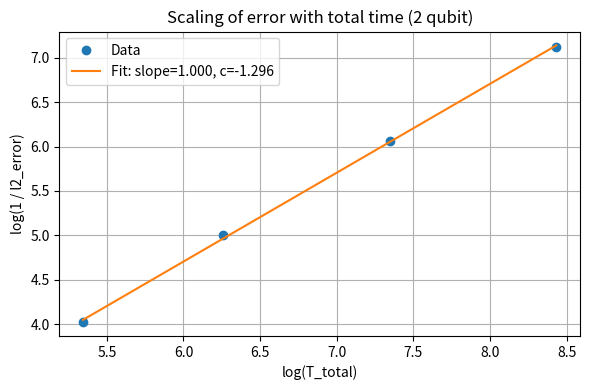

Python code for this plot:
import numpy as np
import matplotlib.pyplot as plt

# N_shots = 25 and varies, repeat = 200, success rate >90, eps start from 1e-3
# np.array([0.1,0.2,0.3, 0.5,0.6,0.3,0.2,0.1,0.1, 0.2,0.1,0.1, 0.3,0.22,0.15])
T_total = [2.213e+05,1.815e+06,2.220e+07,2.704e+08]
l2_error= [9.456e-05,1.001e-05, 8.747e-07,7.505e-08]


T_total = np.array(T_total)
l2_error = np.array(l2_error)


# Transform
log_inv_error = np.log10(1 / l2_error)
log_T = np.log10(T_total)

# Linear fit: log(1/error) ≈ slope * log(T) + intercept
coeffs = np.polyfit(log_T, log_inv_error, 1)
slope, intercept = coeffs

# Plot data and fit
plt.figure(figsize=(6, 4))
plt.plot(log_T, log_inv_error, 'o', label='Data')
plt.plot(log_T, slope * log_T + intercept, '-', label=f'Fit: slope={slope:.3f}, c={intercept:.3f}')
plt.xlabel('log(T_total)')
plt.ylabel('log(1 / l2_error)')
plt.title('Scaling of error with total time (2 qubit)')
plt.grid(True)
plt.legend()
plt.tight_layout()
plt.show()

print(f"Slope: {slope:.6f}")
print(f"c (intercept): {intercept:.6f}")









